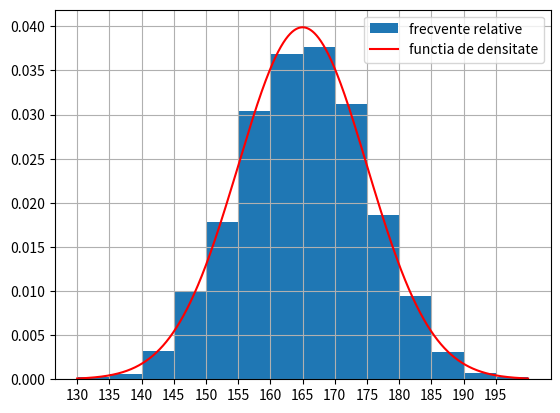

Recreate this plot in Python.
# #1
# I
from PIL.ImageOps import scale
from scipy.stats import norm
from numpy import mean, std, linspace
from matplotlib.pyplot import plot, show, hist, grid, legend, xticks, plot


n = 5000

data = norm.rvs(loc=165, scale=10, size=n)

hist(data, bins=14, density=True, range=(130, 200), label='frecvente relative')

x = linspace(130, 200, 10000)
plot(x, norm.pdf(x, loc=165, scale=10), 'r-', label='functia de densitate')

xticks(range(130, 200, 5))
legend(loc='upper right')
grid()
show()


# II
#
# print(data.mean())
# print(mean(data))
# print(data.std())
#
# print(sum((160 <= data) & (data <= 170)) / n)
#
# norm.cdf(170, loc=165, scale=10) - norm.cdf(160, loc=165, scale=10)


#2

# from scipy.stats import expon, uniform
# from numpy import mean, std, multiply
#
# n = 5000
# r = uniform.rvs(size=n)
# data = expon.rvs(loc=0, scale=5, size=n)*(r<0.4) + uniform.rvs(loc=1, scale=2, size=n)*(r>=0.4)
# print(data)
